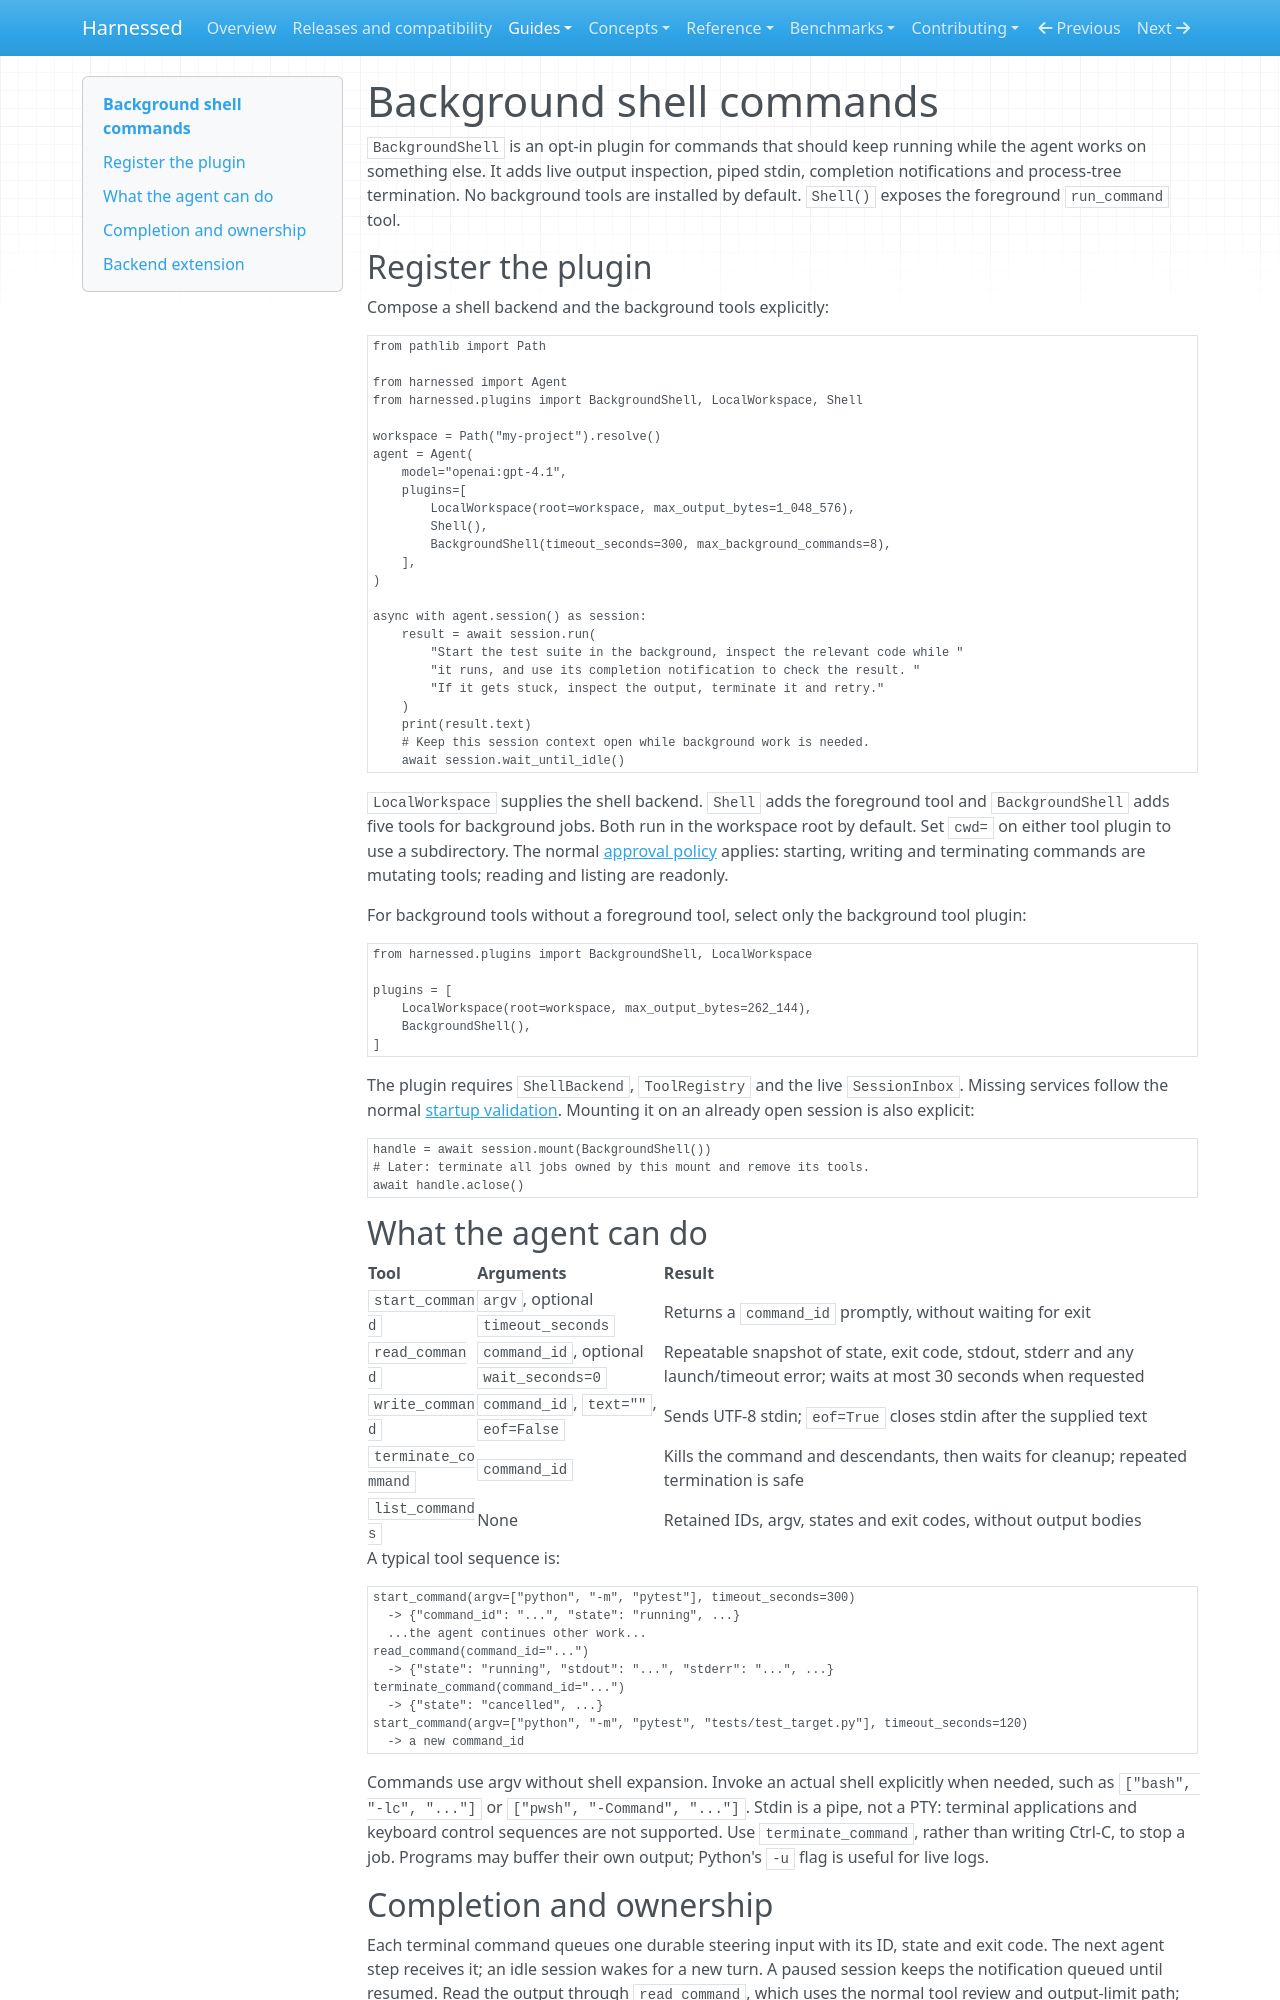

repository: mathisarends/harnessed · page: guides/background-shell/index.html · generator: mkdocs

# Background shell commands

`BackgroundShell` is an opt-in plugin for commands that should keep running while
the agent works on something else. It adds live output inspection, piped stdin,
completion notifications and process-tree termination. No background tools are
installed by default. `Shell()` exposes the
foreground `run_command` tool.

## Register the plugin

Compose a shell backend and the background tools explicitly:

```python
from pathlib import Path

from harnessed import Agent
from harnessed.plugins import BackgroundShell, LocalWorkspace, Shell

workspace = Path("my-project").resolve()
agent = Agent(
    model="openai:gpt-4.1",
    plugins=[
        LocalWorkspace(root=workspace, max_output_bytes=1_048_576),
        Shell(),
        BackgroundShell(timeout_seconds=300, max_background_commands=8),
    ],
)

async with agent.session() as session:
    result = await session.run(
        "Start the test suite in the background, inspect the relevant code while "
        "it runs, and use its completion notification to check the result. "
        "If it gets stuck, inspect the output, terminate it and retry."
    )
    print(result.text)
    # Keep this session context open while background work is needed.
    await session.wait_until_idle()
```

`LocalWorkspace` supplies the shell backend. `Shell` adds the foreground tool and
`BackgroundShell` adds five tools for background jobs. Both run in the workspace
root by default. Set `cwd=` on either tool plugin to use a subdirectory.
The normal [approval policy](approvals.md) applies: starting, writing and
terminating commands are mutating tools; reading and listing are readonly.

For background tools without a foreground tool, select only the background tool plugin:

```python
from harnessed.plugins import BackgroundShell, LocalWorkspace

plugins = [
    LocalWorkspace(root=workspace, max_output_bytes=262_144),
    BackgroundShell(),
]
```

The plugin requires `ShellBackend`, `ToolRegistry` and the live `SessionInbox`.
Missing services follow the normal [startup validation](plugins.md#session-startup-validation).
Mounting it on an already open session is also explicit:

```python
handle = await session.mount(BackgroundShell())
# Later: terminate all jobs owned by this mount and remove its tools.
await handle.aclose()
```

## What the agent can do

| Tool | Arguments | Result |
| --- | --- | --- |
| `start_command` | `argv`, optional `timeout_seconds` | Returns a `command_id` promptly, without waiting for exit |
| `read_command` | `command_id`, optional `wait_seconds=0` | Repeatable snapshot of state, exit code, stdout, stderr and any launch/timeout error; waits at most 30 seconds when requested |
| `write_command` | `command_id`, `text=""`, `eof=False` | Sends UTF-8 stdin; `eof=True` closes stdin after the supplied text |
| `terminate_command` | `command_id` | Kills the command and descendants, then waits for cleanup; repeated termination is safe |
| `list_commands` | None | Retained IDs, argv, states and exit codes, without output bodies |

A typical tool sequence is:

```text
start_command(argv=["python", "-m", "pytest"], timeout_seconds=300)
  -> {"command_id": "...", "state": "running", ...}
  ...the agent continues other work...
read_command(command_id="...")
  -> {"state": "running", "stdout": "...", "stderr": "...", ...}
terminate_command(command_id="...")
  -> {"state": "cancelled", ...}
start_command(argv=["python", "-m", "pytest", "tests/test_target.py"], timeout_seconds=120)
  -> a new command_id
```

Commands use argv without shell expansion. Invoke an actual shell explicitly when
needed, such as `["bash", "-lc", "..."]` or `["pwsh", "-Command", "..."]`.
Stdin is a pipe, not a PTY: terminal applications and keyboard control sequences
are not supported. Use `terminate_command`, rather than writing Ctrl-C, to stop a job.
Programs may buffer their own output; Python's `-u` flag is useful for live logs.
